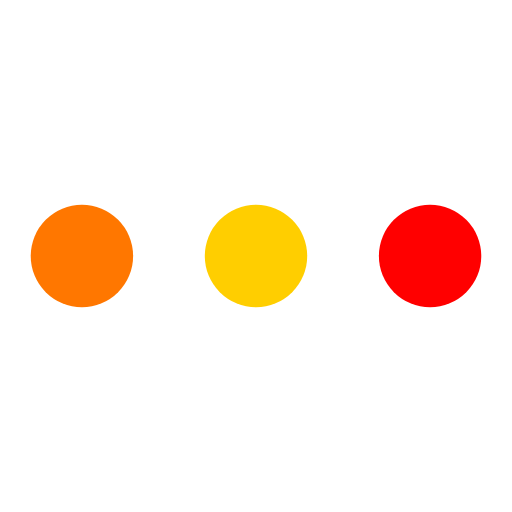
t = 0.00 s
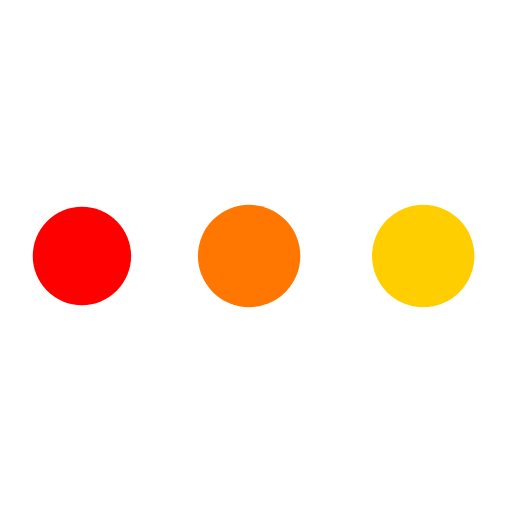
t = 0.19 s
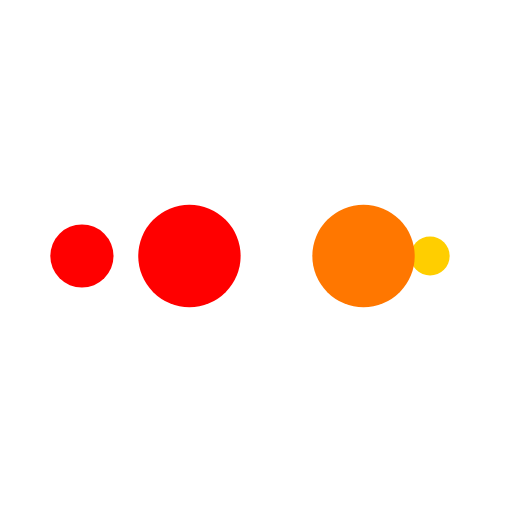
t = 0.31 s
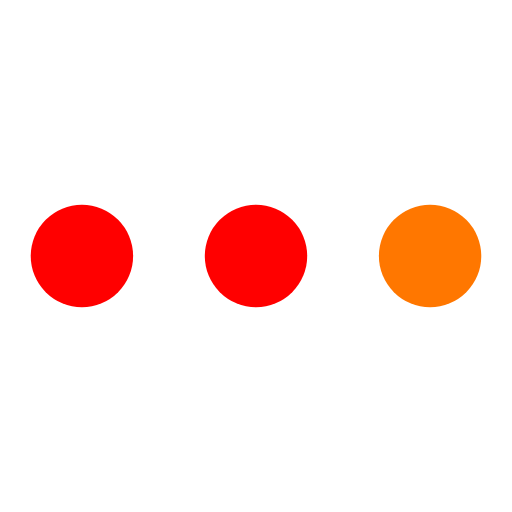
t = 0.50 s
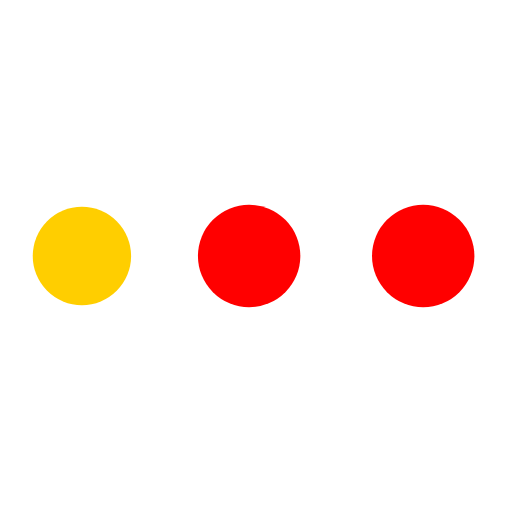
t = 0.69 s
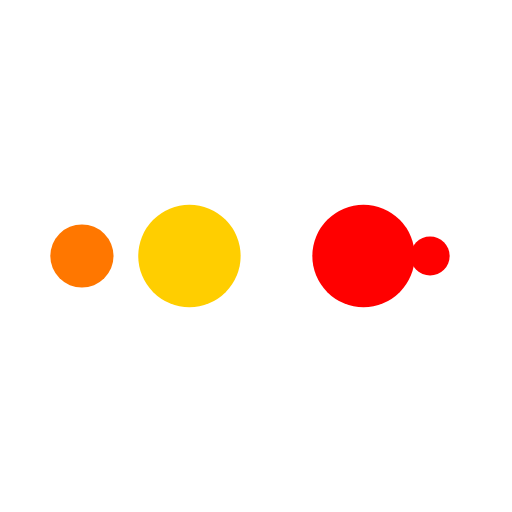
t = 0.81 s

The animated SVG that drew these frames (rendered in a browser with its animation timeline set to each time). Animation: 10 SMIL elements (animate=10); one cycle of 1.00 s, repeats indefinitely.

<svg width="200px"  height="200px"  xmlns="http://www.w3.org/2000/svg" viewBox="0 0 100 100" preserveAspectRatio="xMidYMid" class="lds-ellipsis" style="background: rgba(0, 0, 0, 0) none repeat scroll 0% 0%;">
    <!--circle(cx="16",cy="50",r="10")-->
    <circle cx="16" cy="50" r="10" fill="#ff0000">
      <animate attributeName="r" values="10;0;0;0;0" keyTimes="0;0.25;0.5;0.75;1" keySplines="0 0.5 0.5 1;0 0.5 0.5 1;0 0.5 0.5 1;0 0.5 0.5 1" calcMode="spline" dur="1s" repeatCount="indefinite" begin="0s"></animate>
      <animate attributeName="cx" values="84;84;84;84;84" keyTimes="0;0.25;0.5;0.75;1" keySplines="0 0.5 0.5 1;0 0.5 0.5 1;0 0.5 0.5 1;0 0.5 0.5 1" calcMode="spline" dur="1s" repeatCount="indefinite" begin="0s"></animate>
    </circle>
    <circle cx="16" cy="50" r="10" fill="#ffce00">
      <animate attributeName="r" values="0;10;10;10;0" keyTimes="0;0.25;0.5;0.75;1" keySplines="0 0.5 0.5 1;0 0.5 0.5 1;0 0.5 0.5 1;0 0.5 0.5 1" calcMode="spline" dur="1s" repeatCount="indefinite" begin="-0.5s"></animate>
      <animate attributeName="cx" values="16;16;50;84;84" keyTimes="0;0.25;0.5;0.75;1" keySplines="0 0.5 0.5 1;0 0.5 0.5 1;0 0.5 0.5 1;0 0.5 0.5 1" calcMode="spline" dur="1s" repeatCount="indefinite" begin="-0.5s"></animate>
    </circle>
    <circle cx="16" cy="50" r="10" fill="#ff7700">
      <animate attributeName="r" values="0;10;10;10;0" keyTimes="0;0.25;0.5;0.75;1" keySplines="0 0.5 0.5 1;0 0.5 0.5 1;0 0.5 0.5 1;0 0.5 0.5 1" calcMode="spline" dur="1s" repeatCount="indefinite" begin="-0.25s"></animate>
      <animate attributeName="cx" values="16;16;50;84;84" keyTimes="0;0.25;0.5;0.75;1" keySplines="0 0.5 0.5 1;0 0.5 0.5 1;0 0.5 0.5 1;0 0.5 0.5 1" calcMode="spline" dur="1s" repeatCount="indefinite" begin="-0.25s"></animate>
    </circle>
    <circle cx="16" cy="50" r="10" fill="#ff0000">
      <animate attributeName="r" values="0;10;10;10;0" keyTimes="0;0.25;0.5;0.75;1" keySplines="0 0.5 0.5 1;0 0.5 0.5 1;0 0.5 0.5 1;0 0.5 0.5 1" calcMode="spline" dur="1s" repeatCount="indefinite" begin="0s"></animate>
      <animate attributeName="cx" values="16;16;50;84;84" keyTimes="0;0.25;0.5;0.75;1" keySplines="0 0.5 0.5 1;0 0.5 0.5 1;0 0.5 0.5 1;0 0.5 0.5 1" calcMode="spline" dur="1s" repeatCount="indefinite" begin="0s"></animate>
    </circle>
    <circle cx="16" cy="50" r="10" fill="#ff0000">
      <animate attributeName="r" values="0;0;10;10;10" keyTimes="0;0.25;0.5;0.75;1" keySplines="0 0.5 0.5 1;0 0.5 0.5 1;0 0.5 0.5 1;0 0.5 0.5 1" calcMode="spline" dur="1s" repeatCount="indefinite" begin="0s"></animate>
      <animate attributeName="cx" values="16;16;16;50;84" keyTimes="0;0.25;0.5;0.75;1" keySplines="0 0.5 0.5 1;0 0.5 0.5 1;0 0.5 0.5 1;0 0.5 0.5 1" calcMode="spline" dur="1s" repeatCount="indefinite" begin="0s"></animate>
    </circle>
  </svg>